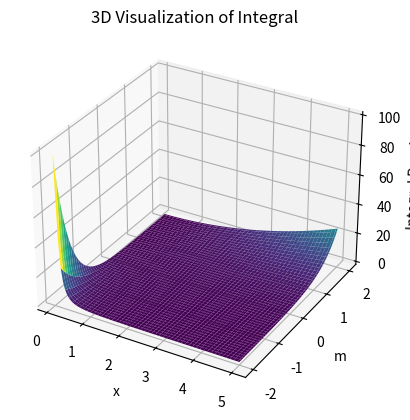

Write Python code to recreate this figure.
import numpy as np
import matplotlib.pyplot as plt
from mpl_toolkits.mplot3d import Axes3D

# Create a meshgrid for x and m values
x_vals = np.linspace(0.1, 5, 100)
m_vals = np.linspace(-2, 2, 100)
X, M = np.meshgrid(x_vals, m_vals)

# Calculate the z values (integral results)
Z = X**M

# Create a 3D plot
fig = plt.figure()
ax = fig.add_subplot(111, projection='3d')
ax.plot_surface(X, M, Z, cmap='viridis')

# Set labels and title
ax.set_xlabel('x')
ax.set_ylabel('m')
ax.set_zlabel('Integral Result')
ax.set_title('3D Visualization of Integral')

# Show the plot
plt.show()
